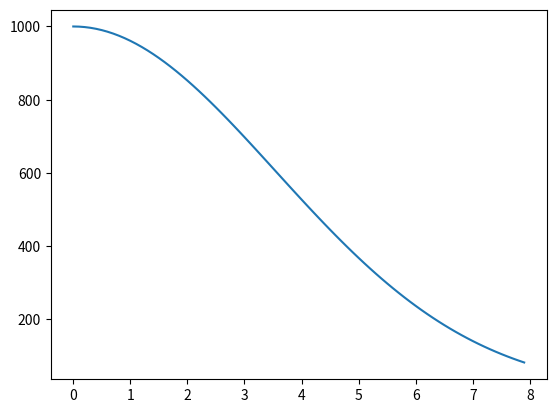

Here is the Python script that generated this plot:
import numpy as np
from scipy.integrate import odeint
import matplotlib.pyplot as plt

t = np.arange(0,8,0.1)
I = 1000
k = 0.08
def radio_function(I,t):
    dmdt = -k*I*t
    return dmdt

I_t = odeint(radio_function, I, t)

plt.plot(t, I_t[:,0])
plt.savefig("fig_3.png")